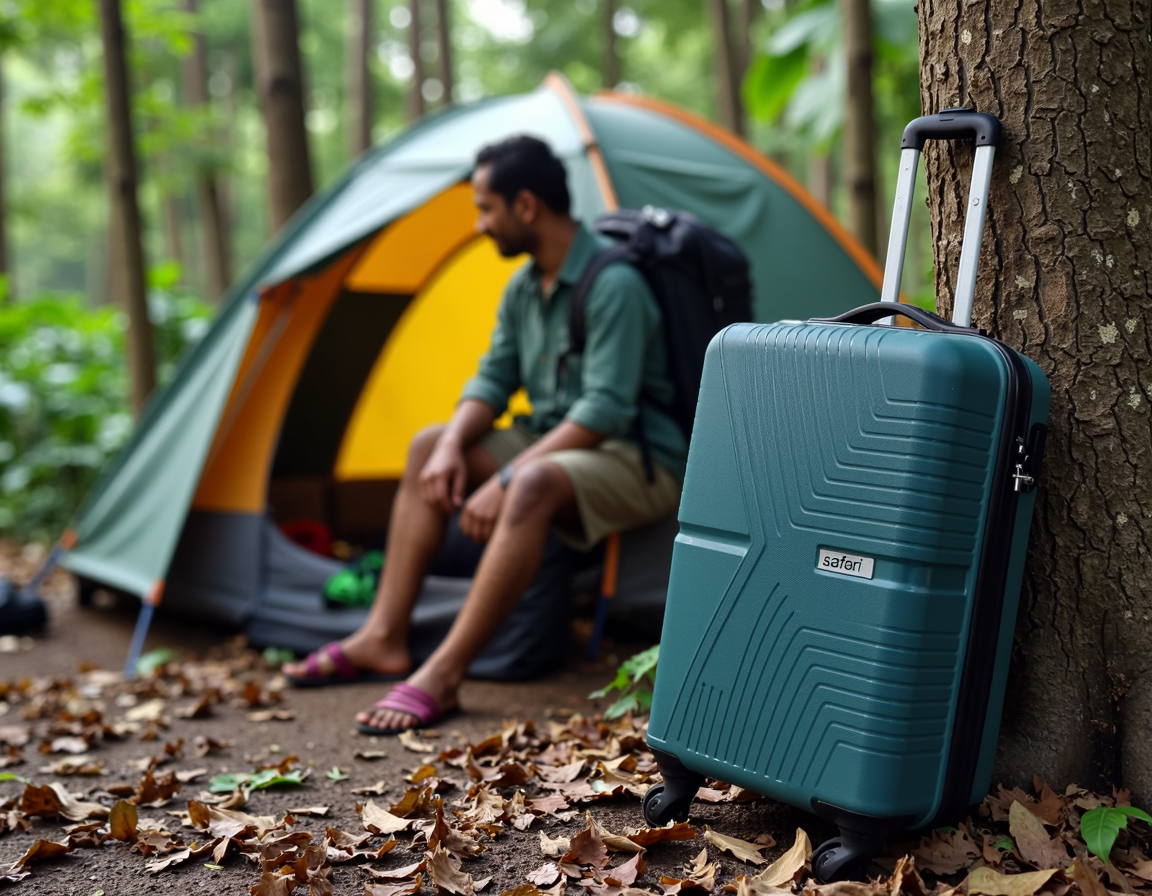
Generation parameters embedded in this image by ComfyUI (PNG 'prompt' text chunk: the API-format workflow graph, JSON):
{"6":{"inputs":{"text":"A solo backpacker setting up camp in a dense jungle, with a dsdsafari suitcase with a 'safari' logo on it leaning against a tree amidst their gear.","clip":["11",0]},"class_type":"CLIPTextEncode"},"8":{"inputs":{"samples":["13",0],"vae":["10",0]},"class_type":"VAEDecode"},"9":{"inputs":{"filename_prefix":"MarkuryFLUX","images":["8",0]},"class_type":"SaveImage"},"10":{"inputs":{"vae_name":"ae.safetensors"},"class_type":"VAELoader"},"11":{"inputs":{"clip_name1":"clip_l.safetensors","clip_name2":"t5xxl_fp16.safetensors","type":"flux"},"class_type":"DualCLIPLoader"},"12":{"inputs":{"unet_name":"FLUX1/flux1-dev-fp8.safetensors","weight_dtype":"fp8_e4m3fn"},"class_type":"UNETLoader"},"13":{"inputs":{"noise":["25",0],"guider":["22",0],"sampler":["16",0],"sigmas":["17",0],"latent_image":["85",4]},"class_type":"SamplerCustomAdvanced"},"16":{"inputs":{"sampler_name":"dpmpp_2m"},"class_type":"KSamplerSelect"},"17":{"inputs":{"scheduler":"sgm_uniform","steps":35,"denoise":1.0,"model":["61",0]},"class_type":"BasicScheduler"},"22":{"inputs":{"model":["61",0],"conditioning":["60",0]},"class_type":"BasicGuider"},"25":{"inputs":{"noise_seed":18816172028359},"class_type":"RandomNoise"},"60":{"inputs":{"guidance":3.5,"conditioning":["6",0]},"class_type":"FluxGuidance"},"61":{"inputs":{"max_shift":1.15,"base_shift":0.5,"width":["85",0],"height":["85",1],"model":["72",0]},"class_type":"ModelSamplingFlux"},"72":{"inputs":{"lora_name":"safari/dsdlorasuitcase_000000800.safetensors","strength_model":1.0,"model":["12",0]},"class_type":"LoraLoaderModelOnly"},"85":{"inputs":{"width":1024,"height":1024,"aspect_ratio":"4:3 landscape 1152x896","swap_dimensions":"Off","upscale_factor":1.0,"batch_size":1},"class_type":"CR SDXL Aspect Ratio"}}